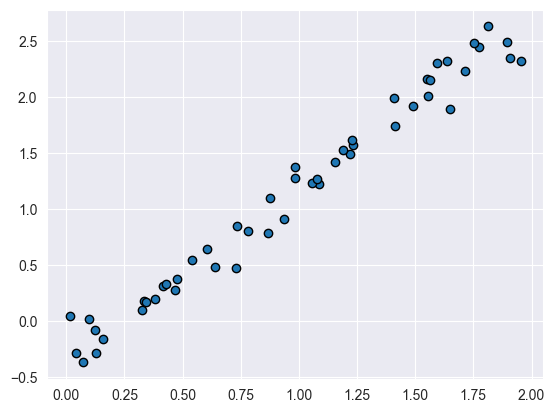

Data behind this chart, as committed beside it:
, x, y
0, 1.087, 1.226
1, 1.639, 2.326
2, 1.407, 1.995
3, 0.8738, 1.097
4, 0.3334, 0.1753
5, 0.7333, 0.8454
6, 1.896, 2.49
7, 1.953, 2.322
8, 0.8684, 0.7861
9, 0.01448, 0.04225
10, 1.91, 2.346
11, 0.3816, 0.1989
12, 0.5392, 0.5478
13, 1.813, 2.631
14, 0.4161, 0.3112
15, 1.057, 1.228
16, 0.73, 0.4701
17, 0.1228, -0.07772
18, 1.774, 2.446
19, 0.04368, -0.2877
20, 0.07061, -0.3722
21, 1.222, 1.495
22, 1.231, 1.569
23, 1.49, 1.924
24, 0.937, 0.911
25, 0.4301, 0.3306
26, 0.9826, 1.276
27, 0.3444, 0.1677
28, 1.713, 2.237
29, 1.592, 2.308
30, 0.09733, 0.01564
31, 0.9849, 1.374
32, 1.557, 2.014
33, 1.55, 2.158
34, 0.4752, 0.372
35, 0.1559, -0.1601
36, 0.4677, 0.2782
37, 1.226, 1.613
38, 0.1264, -0.2917
39, 1.751, 2.479
40, 1.078, 1.268
41, 1.648, 1.896
42, 1.157, 1.416
43, 0.6412, 0.4796
44, 0.6032, 0.6422
45, 0.7812, 0.8039
46, 1.412, 1.742
47, 1.563, 2.157
48, 0.3263, 0.09484
49, 1.188, 1.524
